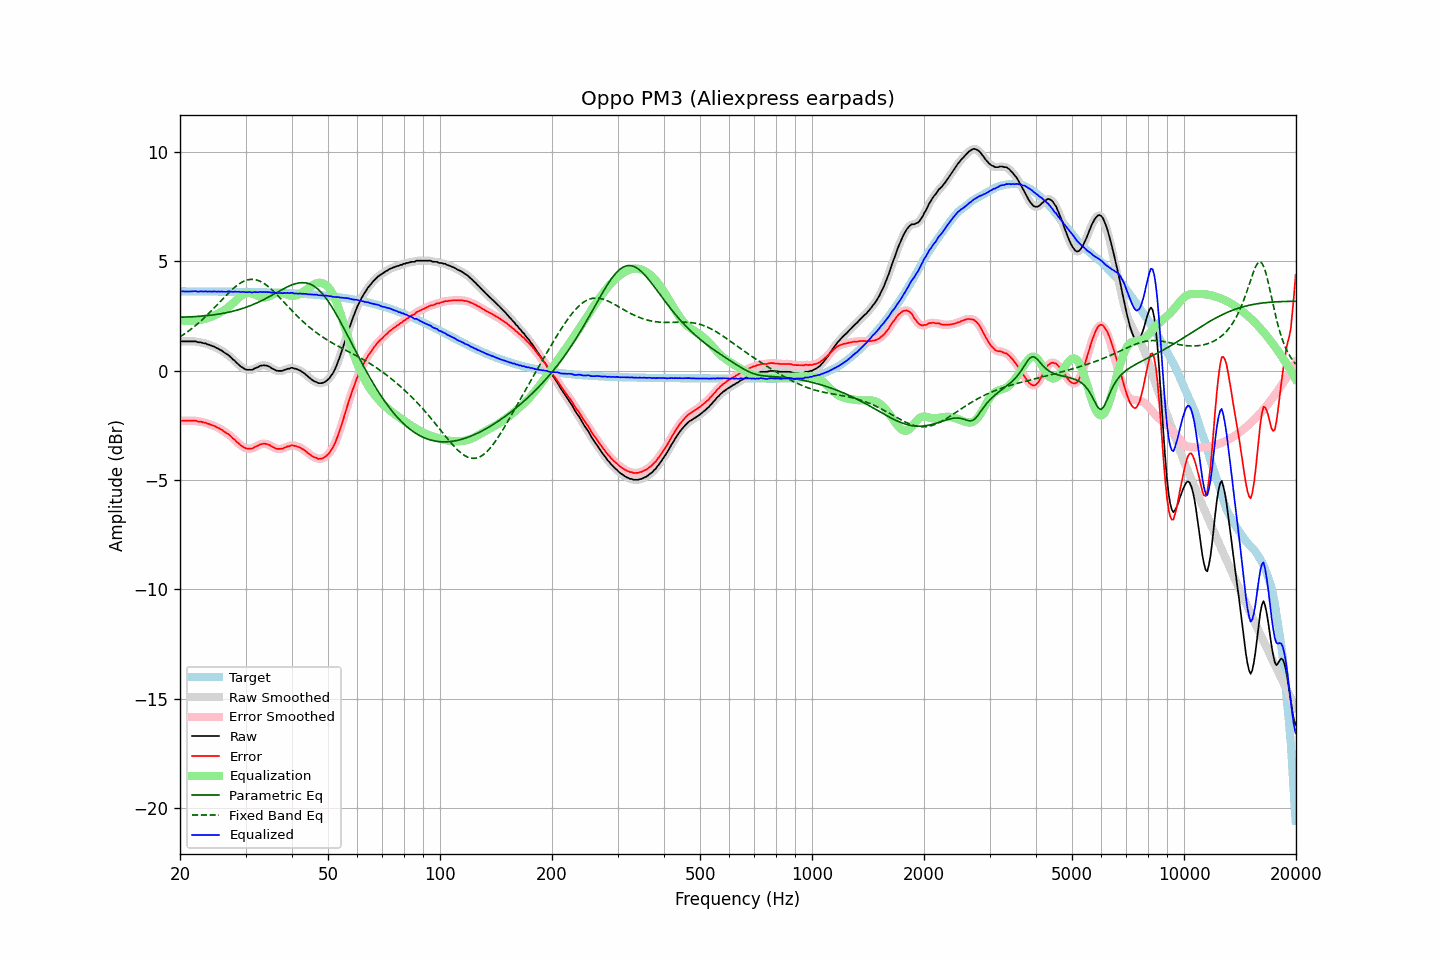

The file beside this chart, header and first rows:
frequency, raw, error, smoothed, error_smoothed, equalization, parametric_eq, fixed_band_eq, equalized_raw, equalized_smoothed, target
20.00, 1.34, -2.29, 1.34, -2.29, 2.30, 2.45, 1.55, 3.64, 3.64, 3.63
20.20, 1.34, -2.29, 1.34, -2.29, 2.29, 2.45, 1.60, 3.63, 3.63, 3.63
20.40, 1.34, -2.29, 1.34, -2.29, 2.29, 2.45, 1.65, 3.63, 3.63, 3.63
20.61, 1.34, -2.29, 1.34, -2.29, 2.28, 2.45, 1.70, 3.63, 3.63, 3.63
20.81, 1.34, -2.29, 1.34, -2.29, 2.28, 2.46, 1.75, 3.62, 3.62, 3.63
21.02, 1.34, -2.29, 1.34, -2.29, 2.28, 2.46, 1.80, 3.62, 3.62, 3.63
21.23, 1.34, -2.29, 1.34, -2.29, 2.28, 2.46, 1.85, 3.63, 3.63, 3.63
21.44, 1.34, -2.29, 1.34, -2.29, 2.29, 2.47, 1.91, 3.63, 3.63, 3.63
21.66, 1.34, -2.29, 1.35, -2.28, 2.29, 2.47, 1.97, 3.63, 3.63, 3.63
21.87, 1.34, -2.29, 1.34, -2.29, 2.29, 2.48, 2.03, 3.64, 3.63, 3.63
22.09, 1.34, -2.29, 1.33, -2.30, 2.30, 2.48, 2.09, 3.64, 3.63, 3.63
22.31, 1.30, -2.32, 1.32, -2.31, 2.31, 2.49, 2.15, 3.61, 3.63, 3.63
22.54, 1.30, -2.32, 1.30, -2.32, 2.32, 2.49, 2.21, 3.62, 3.62, 3.63
22.76, 1.30, -2.32, 1.29, -2.34, 2.33, 2.50, 2.28, 3.64, 3.62, 3.63
22.99, 1.27, -2.35, 1.28, -2.35, 2.35, 2.50, 2.35, 3.62, 3.63, 3.63
23.22, 1.25, -2.37, 1.26, -2.37, 2.37, 2.51, 2.41, 3.62, 3.63, 3.63
23.45, 1.25, -2.37, 1.24, -2.39, 2.39, 2.52, 2.48, 3.64, 3.62, 3.62
23.69, 1.20, -2.42, 1.22, -2.41, 2.41, 2.52, 2.56, 3.61, 3.62, 3.62
23.92, 1.19, -2.43, 1.19, -2.44, 2.43, 2.53, 2.63, 3.63, 3.62, 3.62
24.16, 1.16, -2.46, 1.16, -2.46, 2.46, 2.54, 2.70, 3.62, 3.62, 3.62
24.40, 1.13, -2.49, 1.14, -2.49, 2.49, 2.55, 2.78, 3.62, 3.62, 3.62
24.65, 1.11, -2.51, 1.10, -2.52, 2.52, 2.56, 2.85, 3.63, 3.62, 3.62
24.89, 1.07, -2.55, 1.07, -2.55, 2.55, 2.57, 2.93, 3.62, 3.62, 3.62
25.14, 1.03, -2.59, 1.04, -2.59, 2.59, 2.58, 3.01, 3.62, 3.62, 3.62
25.39, 1.00, -2.62, 1.00, -2.62, 2.62, 2.59, 3.09, 3.62, 3.62, 3.62
25.65, 0.95, -2.67, 0.96, -2.66, 2.66, 2.60, 3.16, 3.62, 3.62, 3.62
25.91, 0.92, -2.70, 0.91, -2.70, 2.70, 2.61, 3.24, 3.63, 3.62, 3.62
26.16, 0.86, -2.76, 0.86, -2.75, 2.75, 2.63, 3.32, 3.61, 3.61, 3.62
26.43, 0.81, -2.80, 0.82, -2.80, 2.80, 2.64, 3.40, 3.61, 3.61, 3.62
26.69, 0.76, -2.85, 0.77, -2.85, 2.85, 2.66, 3.47, 3.61, 3.62, 3.62
26.96, 0.72, -2.89, 0.72, -2.90, 2.91, 2.67, 3.54, 3.63, 3.62, 3.62
27.23, 0.66, -2.95, 0.66, -2.96, 2.97, 2.69, 3.62, 3.63, 3.62, 3.62
27.50, 0.59, -3.02, 0.59, -3.02, 3.03, 2.71, 3.69, 3.62, 3.62, 3.61
27.77, 0.51, -3.10, 0.52, -3.09, 3.09, 2.72, 3.75, 3.60, 3.62, 3.61
28.05, 0.46, -3.15, 0.45, -3.16, 3.16, 2.74, 3.82, 3.62, 3.61, 3.61
28.33, 0.38, -3.23, 0.38, -3.23, 3.23, 2.76, 3.88, 3.61, 3.61, 3.61
28.62, 0.31, -3.30, 0.32, -3.30, 3.30, 2.78, 3.93, 3.61, 3.61, 3.61
28.90, 0.25, -3.36, 0.25, -3.36, 3.36, 2.80, 3.98, 3.61, 3.61, 3.61
29.19, 0.18, -3.43, 0.19, -3.42, 3.42, 2.83, 4.03, 3.60, 3.61, 3.61
29.48, 0.14, -3.47, 0.14, -3.47, 3.47, 2.85, 4.07, 3.61, 3.60, 3.61
29.78, 0.09, -3.51, 0.09, -3.52, 3.51, 2.88, 4.11, 3.60, 3.60, 3.61
30.08, 0.05, -3.55, 0.06, -3.54, 3.54, 2.90, 4.13, 3.59, 3.60, 3.61
30.38, 0.04, -3.56, 0.04, -3.56, 3.56, 2.93, 4.16, 3.60, 3.60, 3.60
30.68, 0.04, -3.56, 0.03, -3.57, 3.56, 2.96, 4.17, 3.60, 3.59, 3.60
30.99, 0.04, -3.56, 0.04, -3.56, 3.55, 2.98, 4.18, 3.59, 3.59, 3.60
31.30, 0.04, -3.56, 0.06, -3.54, 3.53, 3.01, 4.18, 3.58, 3.59, 3.60
31.61, 0.09, -3.51, 0.08, -3.51, 3.51, 3.04, 4.18, 3.60, 3.59, 3.60
31.93, 0.12, -3.48, 0.12, -3.48, 3.48, 3.08, 4.16, 3.60, 3.59, 3.60
32.24, 0.15, -3.44, 0.16, -3.44, 3.44, 3.11, 4.14, 3.59, 3.60, 3.60
32.57, 0.18, -3.41, 0.19, -3.41, 3.41, 3.14, 4.12, 3.59, 3.60, 3.59
32.89, 0.23, -3.36, 0.22, -3.37, 3.38, 3.18, 4.09, 3.61, 3.60, 3.59
33.22, 0.23, -3.36, 0.24, -3.35, 3.36, 3.21, 4.05, 3.59, 3.60, 3.59
33.55, 0.25, -3.34, 0.25, -3.34, 3.35, 3.25, 4.01, 3.60, 3.60, 3.59
33.89, 0.24, -3.34, 0.24, -3.34, 3.35, 3.29, 3.96, 3.60, 3.60, 3.59
34.23, 0.23, -3.35, 0.23, -3.35, 3.37, 3.33, 3.90, 3.60, 3.60, 3.58
34.57, 0.20, -3.38, 0.20, -3.38, 3.39, 3.37, 3.84, 3.59, 3.59, 3.58
34.92, 0.17, -3.41, 0.17, -3.42, 3.42, 3.41, 3.78, 3.59, 3.59, 3.58
35.27, 0.11, -3.47, 0.12, -3.46, 3.46, 3.45, 3.71, 3.57, 3.58, 3.58
35.62, 0.08, -3.49, 0.08, -3.50, 3.49, 3.49, 3.65, 3.57, 3.57, 3.58
35.97, 0.04, -3.53, 0.04, -3.54, 3.52, 3.53, 3.57, 3.57, 3.56, 3.57
... 635 more rows
